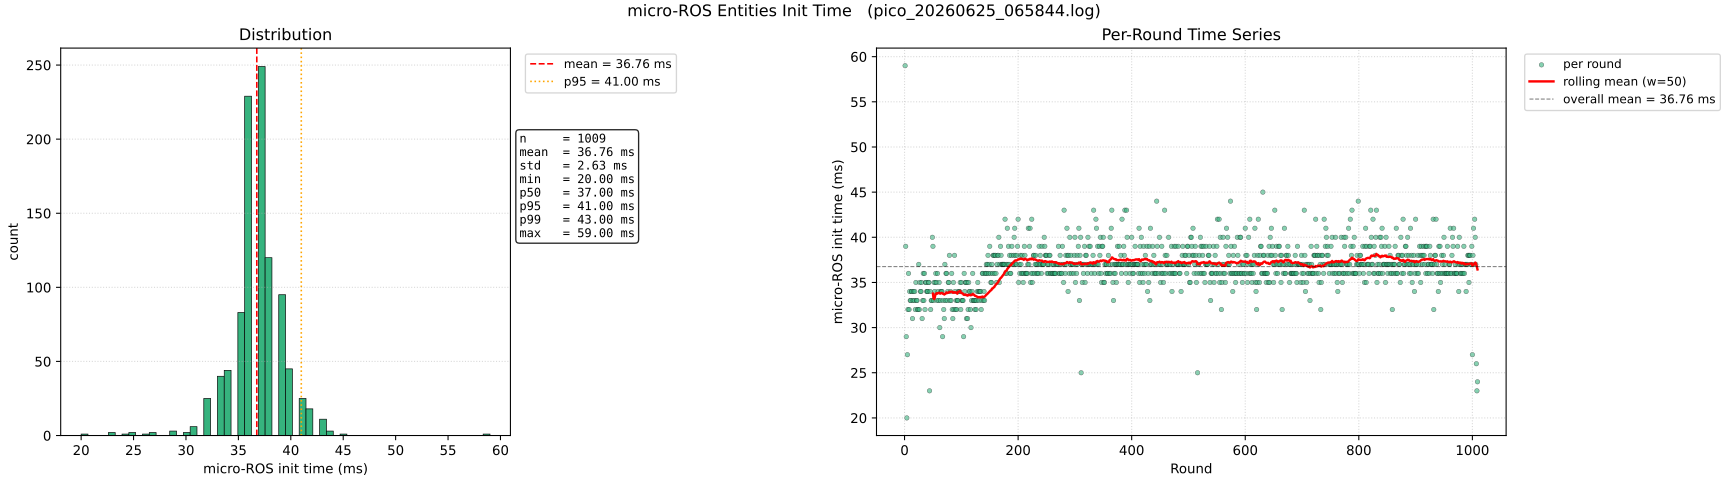

Data behind this chart, as committed beside it:
round, init_time_ms
1, 59.0
2, 39.0
3, 29.0
4, 20.0
5, 27.0
6, 32.0
7, 36.0
8, 32.0
9, 34.0
10, 33.0
11, 33.0
12, 34.0
13, 34.0
14, 31.0
15, 33.0
16, 34.0
17, 33.0
18, 34.0
19, 32.0
20, 35.0
21, 33.0
22, 33.0
23, 32.0
24, 32.0
25, 37.0
26, 32.0
27, 35.0
28, 34.0
29, 34.0
30, 35.0
31, 31.0
32, 33.0
33, 36.0
34, 33.0
35, 36.0
36, 32.0
37, 35.0
38, 35.0
39, 34.0
40, 34.0
41, 34.0
42, 35.0
43, 35.0
44, 23.0
45, 34.0
46, 32.0
47, 33.0
48, 33.0
49, 40.0
50, 39.0
51, 33.0
52, 35.0
53, 34.0
54, 35.0
55, 36.0
56, 35.0
57, 33.0
58, 36.0
59, 34.0
60, 33.0
... 949 more rows
